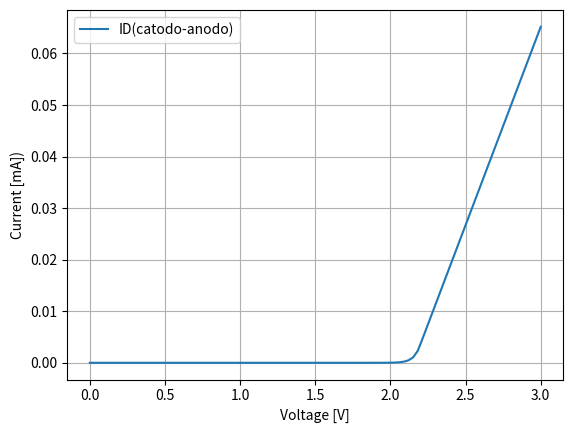
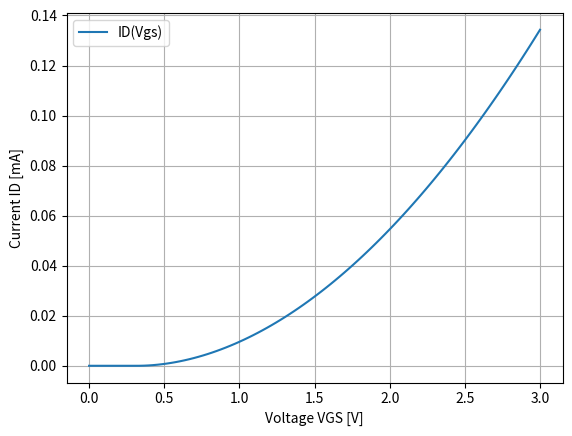
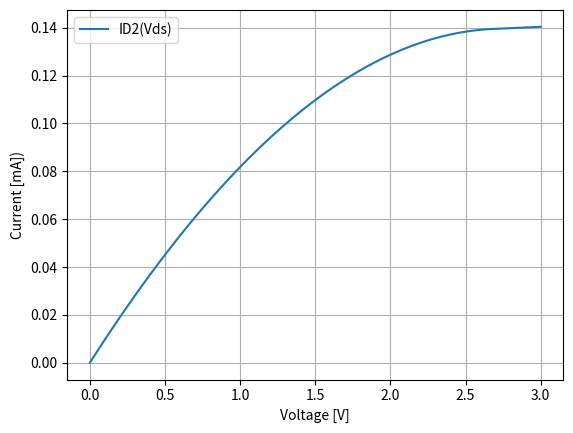
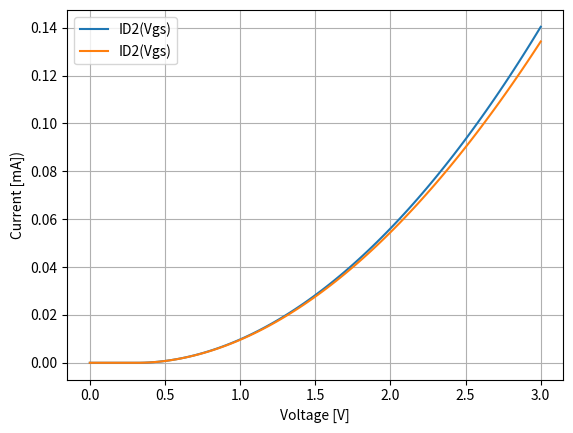

These charts were generated, in order, by the following Python code:
import numpy as np
import matplotlib.pyplot as plt
#from scipy.optimize import curve_fit
from scipy.optimize import fsolve

plt.close('all')

Is2  =  5.0000e-16
vt2 =  1.3136
n2 =  1.5
Ut = 0.026
Imax=3e-6
print(Imax)
Vmax=n2*Ut*np.log(1+(Imax/Is2))+vt2
print(Vmax)
m = (Is2/(n2*Ut))*np.exp((Vmax-vt2)/(n2*Ut))
print(m)
b= Imax-m*Vmax
print(b)

caldas=[]
caldas=np.linspace(0, 3, 100) 

plt.figure(1)
def getlin_full(x):  # x = VGS;
    return np.piecewise(x,[x < vt2, (x >= vt2) & (x < Vmax), x >= Vmax],[lambda x: 0,lambda x: Is2 * (np.exp((x-vt2)/(n2*Ut)) - 1),lambda x: m*x+b])
new = getlin_full( caldas)
plt.plot(caldas, 1000 * new,label="ID(catodo-anodo)")
plt.title("")
plt.xlabel("Voltage [V]")
plt.ylabel("Current [mA])")
plt.legend()  
plt.grid(True) 
plt.show()

VVV=getlin_full(2.15)

a = 1.0
VGS_max = 3
ID_on = 1e-6  

##########lambda
#parametros do tft new lambda
Ko = 9.095e-06
Vto = 0.322
mo = 1.9133

poly_fit = np.poly1d([0.000424621, -0.00385802, 0.0137971, -0.0154373, 0.0135855])        #define o polinomio a partir de coeficentes para poder colocar f(x)
def getlin_otim_w_l(x, c):  # x = VGS ; c = w/L 
    b=Ko/10
    return  (b*c) * np.power(np.maximum(x - Vto,0), mo)*(1 + ( poly_fit(x)* 0.85))



def error_function_1(w_l):
    VGS_test = 0.53
    ID_calculated = getlin_otim_w_l(VGS_test, w_l)
    return ID_calculated - ID_on

# Solve for w/l
w_l_solution_1 = fsolve(error_function_1, x0=1.0)  # x0 e um valor inicial possivel para w/L
print("w/l =", w_l_solution_1[0])

plt.figure(4)
new1 = getlin_otim_w_l(caldas,w_l_solution_1[0])
plt.plot(caldas, 1000* new1, label="ID(Vgs)")
plt.title("")
plt.xlabel("Voltage VGS [V]")
plt.ylabel("Current ID [mA]")
plt.legend()  
plt.grid(True) 
plt.show()

def ID_model_w_l(x, c): # x = VDS ; c = w/L
    b=Ko/10
    return np.piecewise(x,[x < a*(VGS_max-Vto), x >= a*(VGS_max-Vto)],
                        [lambda x: 2*((b*c)/a)*((VGS_max - Vto)**(mo-2))*(VGS_max - Vto - (x / (2 * a))) * x * (1 + ( poly_fit(VGS_max)* x)), 
                          lambda x: (b*c)*((VGS_max - Vto)**(mo))*(1 + ( poly_fit(VGS_max) * x))])

plt.figure(5)
new2 = ID_model_w_l(caldas,w_l_solution_1[0])
plt.plot(caldas, 1000 * new2,label="ID2(Vds)")
plt.title("")
plt.xlabel("Voltage [V]")
plt.ylabel("Current [mA])")
plt.legend()  
plt.grid(True) 
plt.show()


########################

def ID_model_fim(x,y, c): # x = VDS ;y=Vgs c = w/L
    b=Ko/10
    return np.piecewise(y,[x < a*(y-Vto), x >= a*(y-Vto)],
                        [lambda y: 2*((b*c)/a)*np.power(np.maximum(y-Vto,0),mo-2)*(y - Vto - (x / (2 * a))) * x * (1 + ( poly_fit(y)* x)), 
                          lambda y: (b*c)*np.power(np.maximum(y-Vto,0),mo)*(1 + ( poly_fit(y) * x))])

print(getlin_otim_w_l(0.53,w_l_solution_1[0]))
print(ID_model_fim(0.85,0.53,w_l_solution_1[0]))

plt.figure(6)
new3 = ID_model_fim(3,caldas,w_l_solution_1[0])
plt.plot(caldas, 1000 * new3,label="ID2(Vgs)")
plt.plot(caldas, 1000 * new1,label="ID2(Vgs)")
plt.title("")
plt.xlabel("Voltage [V]")
plt.ylabel("Current [mA])")
plt.legend()  
plt.grid(True) 
plt.show()
print(ID_model_fim(0.815/2,0.815/2,120))

# #parametros do tft antigo
# Ko = 9.095e-06
# Vto = 0.322
# mo = 1.9133
# lanbda = 0.02076
# a = 1.0
# VGS_max = 3
# ID_on = 1e-6  

# ##agora bem feito
# def getlin_otim_w_l(x, c):  # x = VGS ; c = w/L 
#     b=Ko/10
#     return  (b*c) * np.power(np.maximum(x - Vto,0), mo)*(1 + ( lanbda* 0.85))



# def error_function_1(w_l):
#     VGS_test = 0.53
#     ID_calculated = getlin_otim_w_l(VGS_test, w_l)
#     return ID_calculated - ID_on

# # Solve for w/l
# w_l_solution_1 = fsolve(error_function_1, x0=1.0)  # x0 e um valor inicial possivel para w/L
# print("w/l =", w_l_solution_1[0])

# plt.figure(2)
# new1 = getlin_otim_w_l(caldas,w_l_solution_1[0])
# plt.plot(caldas, 1000* new1, label="curva real ID(Vgs)",  linestyle='None',marker='.')
# plt.title("")
# plt.xlabel("Voltage VGS [V]")
# plt.ylabel("Current ID [mA]")
# plt.legend()  
# plt.grid(True) 
# plt.show()

# def ID_model_w_l(x, c): # x = VDS ; c = w/L
#     b=Ko/10
#     return np.piecewise(x,[x < a*(VGS_max-Vto), x >= a*(VGS_max-Vto)],
#                         [lambda x: 2*((b*c)/a)*((VGS_max - Vto)**(mo-2))*(VGS_max - Vto - (x / (2 * a))) * x * (1 + ( lanbda* x)), 
#                           lambda x: (b*c)*((VGS_max - Vto)**(mo))*(1 + ( lanbda * x))])

# plt.figure(3)
# new2 = ID_model_w_l(caldas,w_l_solution_1[0])
# plt.plot(caldas, 1000 * new2,label="ID2(Vds)")
# plt.title("")
# plt.xlabel("Voltage [V]")
# plt.ylabel("Current [mA])")
# plt.legend()  
# plt.grid(True) 
# plt.show()